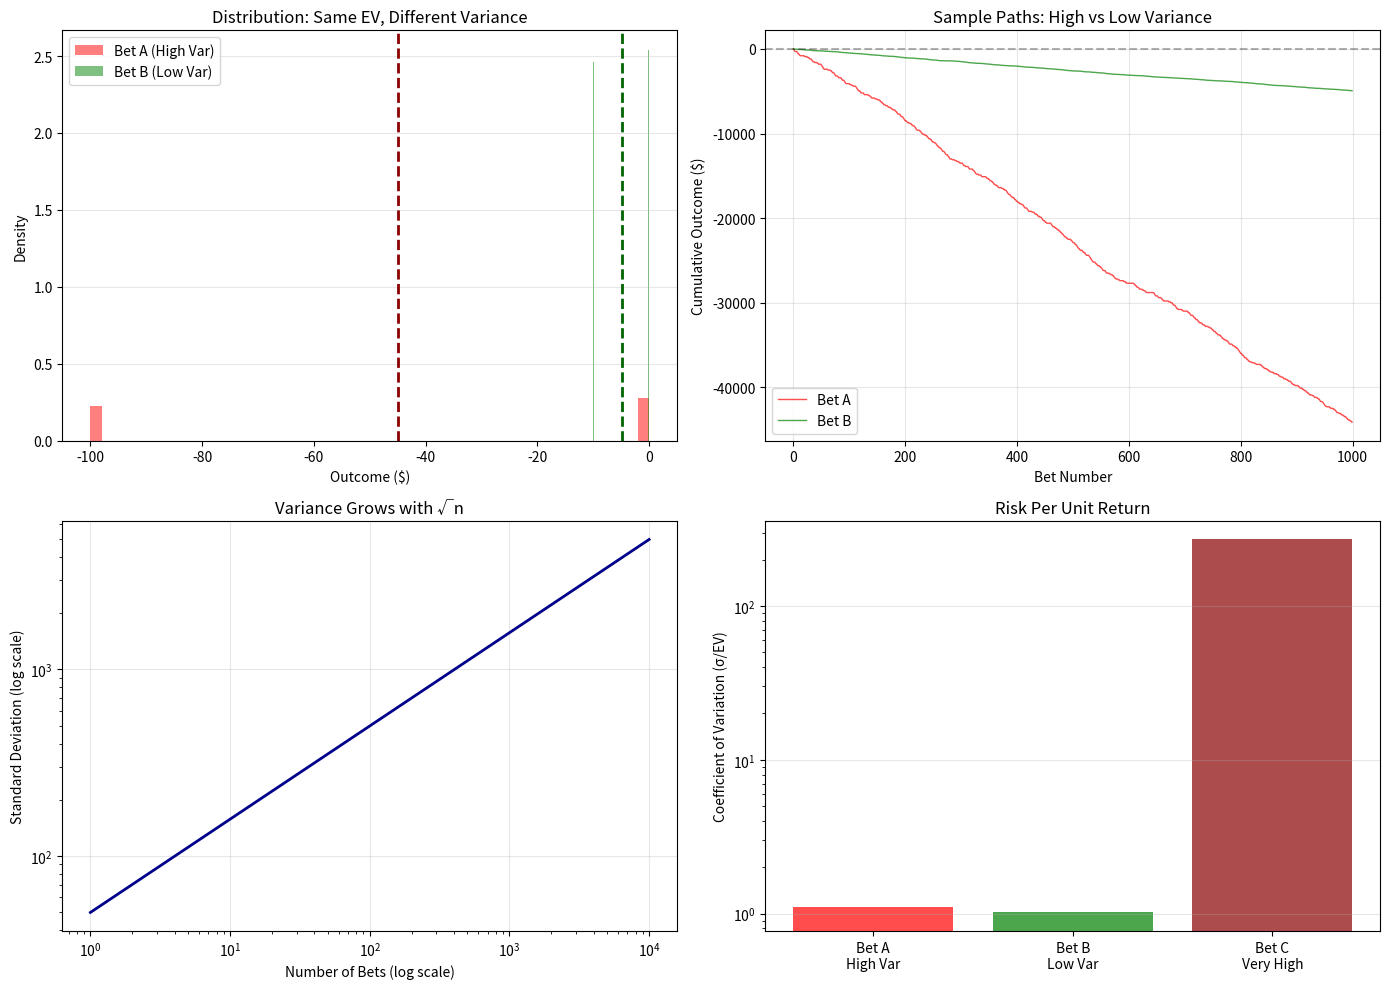

Generate this figure with matplotlib:
"""
Extracted from: variance_volatility.md
"""

import numpy as np
import matplotlib.pyplot as plt
from scipy import stats

def calculate_variance_stats(prob_win, payout, bet=1, num_trials=100000):
    """
    Calculate variance and related stats for betting scenario
    """
    outcomes = []
    for _ in range(num_trials):
        if np.random.random() < prob_win:
            outcomes.append(payout - bet)
        else:
            outcomes.append(-bet)
    
    outcomes = np.array(outcomes)
    
    ev = np.mean(outcomes)
    var = np.var(outcomes)
    std_dev = np.std(outcomes)
    skewness = stats.skew(outcomes)
    kurtosis_val = stats.kurtosis(outcomes)
    
    # Drawdown analysis
    cumsum = np.cumsum(outcomes)
    running_max = np.maximum.accumulate(cumsum)
    drawdown = running_max - cumsum
    max_drawdown = np.max(drawdown)
    
    return {
        'ev': ev,
        'var': var,
        'std': std_dev,
        'skew': skewness,
        'kurt': kurtosis_val,
        'max_dd': max_drawdown,
        'outcomes': outcomes,
        'cumsum': cumsum
    }

# Example 1: Compare bets with same EV, different variance
print("=== Same EV, Different Variance ===\n")

np.random.seed(42)

# Bet A: 55% to win $100, 45% to lose $100 (High variance)
bet_a_stats = calculate_variance_stats(0.55, 100, 100)

# Bet B: 51% to win $10, 49% to lose $10 (Low variance, similar EV)
bet_b_stats = calculate_variance_stats(0.51, 10, 10)

# Bet C: 60% to win $500, 40% to lose $300 (Very high variance)
bet_c_stats = calculate_variance_stats(0.60, 500, 300)

print(f"{'Bet':<10} {'EV ($)':<12} {'Variance':<15} {'Std Dev':<12} {'Sharpe':<12}")
print("-" * 60)

for name, stats_obj in [('A', bet_a_stats), ('B', bet_b_stats), ('C', bet_c_stats)]:
    sharpe = stats_obj['ev'] / stats_obj['std'] if stats_obj['std'] > 0 else 0
    print(f"{name:<10} {stats_obj['ev']:<12.2f} {stats_obj['var']:<15.0f} {stats_obj['std']:<12.2f} {sharpe:<12.4f}")

# Example 2: Drawdown analysis
print("\n\n=== Drawdown Analysis ===\n")

print(f"{'Bet':<10} {'Max Drawdown ($)':<20} {'Max Drawdown %':<15} {'Prob of Ruin':<15}")
print("-" * 60)

for name, stats_obj in [('A', bet_a_stats), ('B', bet_b_stats), ('C', bet_c_stats)]:
    outcomes = stats_obj['outcomes']
    max_dd = stats_obj['max_dd']
    max_dd_pct = (max_dd / 1000) * 100 if max_dd > 0 else 0
    ruin_rate = np.sum(np.cumsum(outcomes) <= 0) / len(outcomes) * 100
    print(f"{name:<10} ${max_dd:<19.0f} {max_dd_pct:<15.1f}% {ruin_rate:<15.2f}%")

# Example 3: Volatility scaling
print("\n\n=== Volatility Scaling with Number of Bets ===\n")

# As you place more bets, variance compounds
num_bets_range = np.array([1, 10, 100, 1000, 10000])
ev_per_bet = 9.50  # Bet A EV

print(f"{'Num Bets':<15} {'Expected Total':<20} {'Std Dev Total':<20} {'EV/SD Ratio':<15}")
print("-" * 70)

for n in num_bets_range:
    # For independent bets: Var_total = n * Var_single
    var_total = n * bet_a_stats['var']
    std_total = np.sqrt(var_total)
    ev_total = n * ev_per_bet
    ratio = ev_total / std_total if std_total > 0 else 0
    print(f"{n:<15} ${ev_total:<19,.0f} ${std_total:<19,.0f} {ratio:<15.2f}")

# Example 4: Volatility clustering
print("\n\n=== Win Rate Impact on Variance ===\n")

win_rates = [0.4, 0.5, 0.55, 0.6, 0.7]
payout = 2.0  # Even odds for simplicity

print(f"{'Win %':<15} {'EV ($)':<15} {'Variance':<15} {'Std Dev':<15} {'EV/SD':<15}")
print("-" * 75)

for wr in win_rates:
    stats_wr = calculate_variance_stats(wr, payout, 1, 10000)
    print(f"{wr*100:<14.0f}% {stats_wr['ev']:<15.4f} {stats_wr['var']:<15.4f} {stats_wr['std']:<15.4f} {stats_wr['ev']/stats_wr['std']:<15.4f}")

# Visualization
fig, axes = plt.subplots(2, 2, figsize=(14, 10))

# Plot 1: Distribution comparison
axes[0, 0].hist(bet_a_stats['outcomes'], bins=50, alpha=0.5, label='Bet A (High Var)', color='red', density=True)
axes[0, 0].hist(bet_b_stats['outcomes'], bins=50, alpha=0.5, label='Bet B (Low Var)', color='green', density=True)
axes[0, 0].axvline(bet_a_stats['ev'], color='darkred', linestyle='--', linewidth=2)
axes[0, 0].axvline(bet_b_stats['ev'], color='darkgreen', linestyle='--', linewidth=2)
axes[0, 0].set_xlabel('Outcome ($)')
axes[0, 0].set_ylabel('Density')
axes[0, 0].set_title('Distribution: Same EV, Different Variance')
axes[0, 0].legend()
axes[0, 0].grid(alpha=0.3, axis='y')

# Plot 2: Cumulative outcomes (sample path)
sample_idx = np.arange(min(1000, len(bet_a_stats['cumsum'])))
axes[0, 1].plot(sample_idx, bet_a_stats['cumsum'][:1000], alpha=0.7, label='Bet A', color='red', linewidth=1)
axes[0, 1].plot(sample_idx, bet_b_stats['cumsum'][:1000], alpha=0.7, label='Bet B', color='green', linewidth=1)
axes[0, 1].axhline(0, color='black', linestyle='--', alpha=0.3)
axes[0, 1].set_xlabel('Bet Number')
axes[0, 1].set_ylabel('Cumulative Outcome ($)')
axes[0, 1].set_title('Sample Paths: High vs Low Variance')
axes[0, 1].legend()
axes[0, 1].grid(alpha=0.3)

# Plot 3: Variance growth with sample size
num_bets_plot = np.logspace(0, 4, 50)
std_growth = np.sqrt(bet_a_stats['var'] * num_bets_plot)

axes[1, 0].loglog(num_bets_plot, std_growth, linewidth=2, color='darkblue')
axes[1, 0].set_xlabel('Number of Bets (log scale)')
axes[1, 0].set_ylabel('Standard Deviation (log scale)')
axes[1, 0].set_title('Variance Grows with √n')
axes[1, 0].grid(alpha=0.3)

# Plot 4: Coefficient of Variation (risk per unit EV)
bets_comparison = ['Bet A\nHigh Var', 'Bet B\nLow Var', 'Bet C\nVery High', 'Fair Coin']
evs_comp = [bet_a_stats['ev'], bet_b_stats['ev'], bet_c_stats['ev'], 0]
stds_comp = [bet_a_stats['std'], bet_b_stats['std'], bet_c_stats['std'], 1.0]
cv_comp = [std / abs(ev) if abs(ev) > 0.01 else float('inf') for ev, std in zip(evs_comp, stds_comp)]

colors_cv = ['red', 'green', 'darkred', 'gray']
axes[1, 1].bar(bets_comparison, cv_comp, color=colors_cv, alpha=0.7)
axes[1, 1].set_ylabel('Coefficient of Variation (σ/EV)')
axes[1, 1].set_title('Risk Per Unit Return')
axes[1, 1].set_yscale('log')
axes[1, 1].grid(alpha=0.3, axis='y')

plt.tight_layout()
plt.show()
